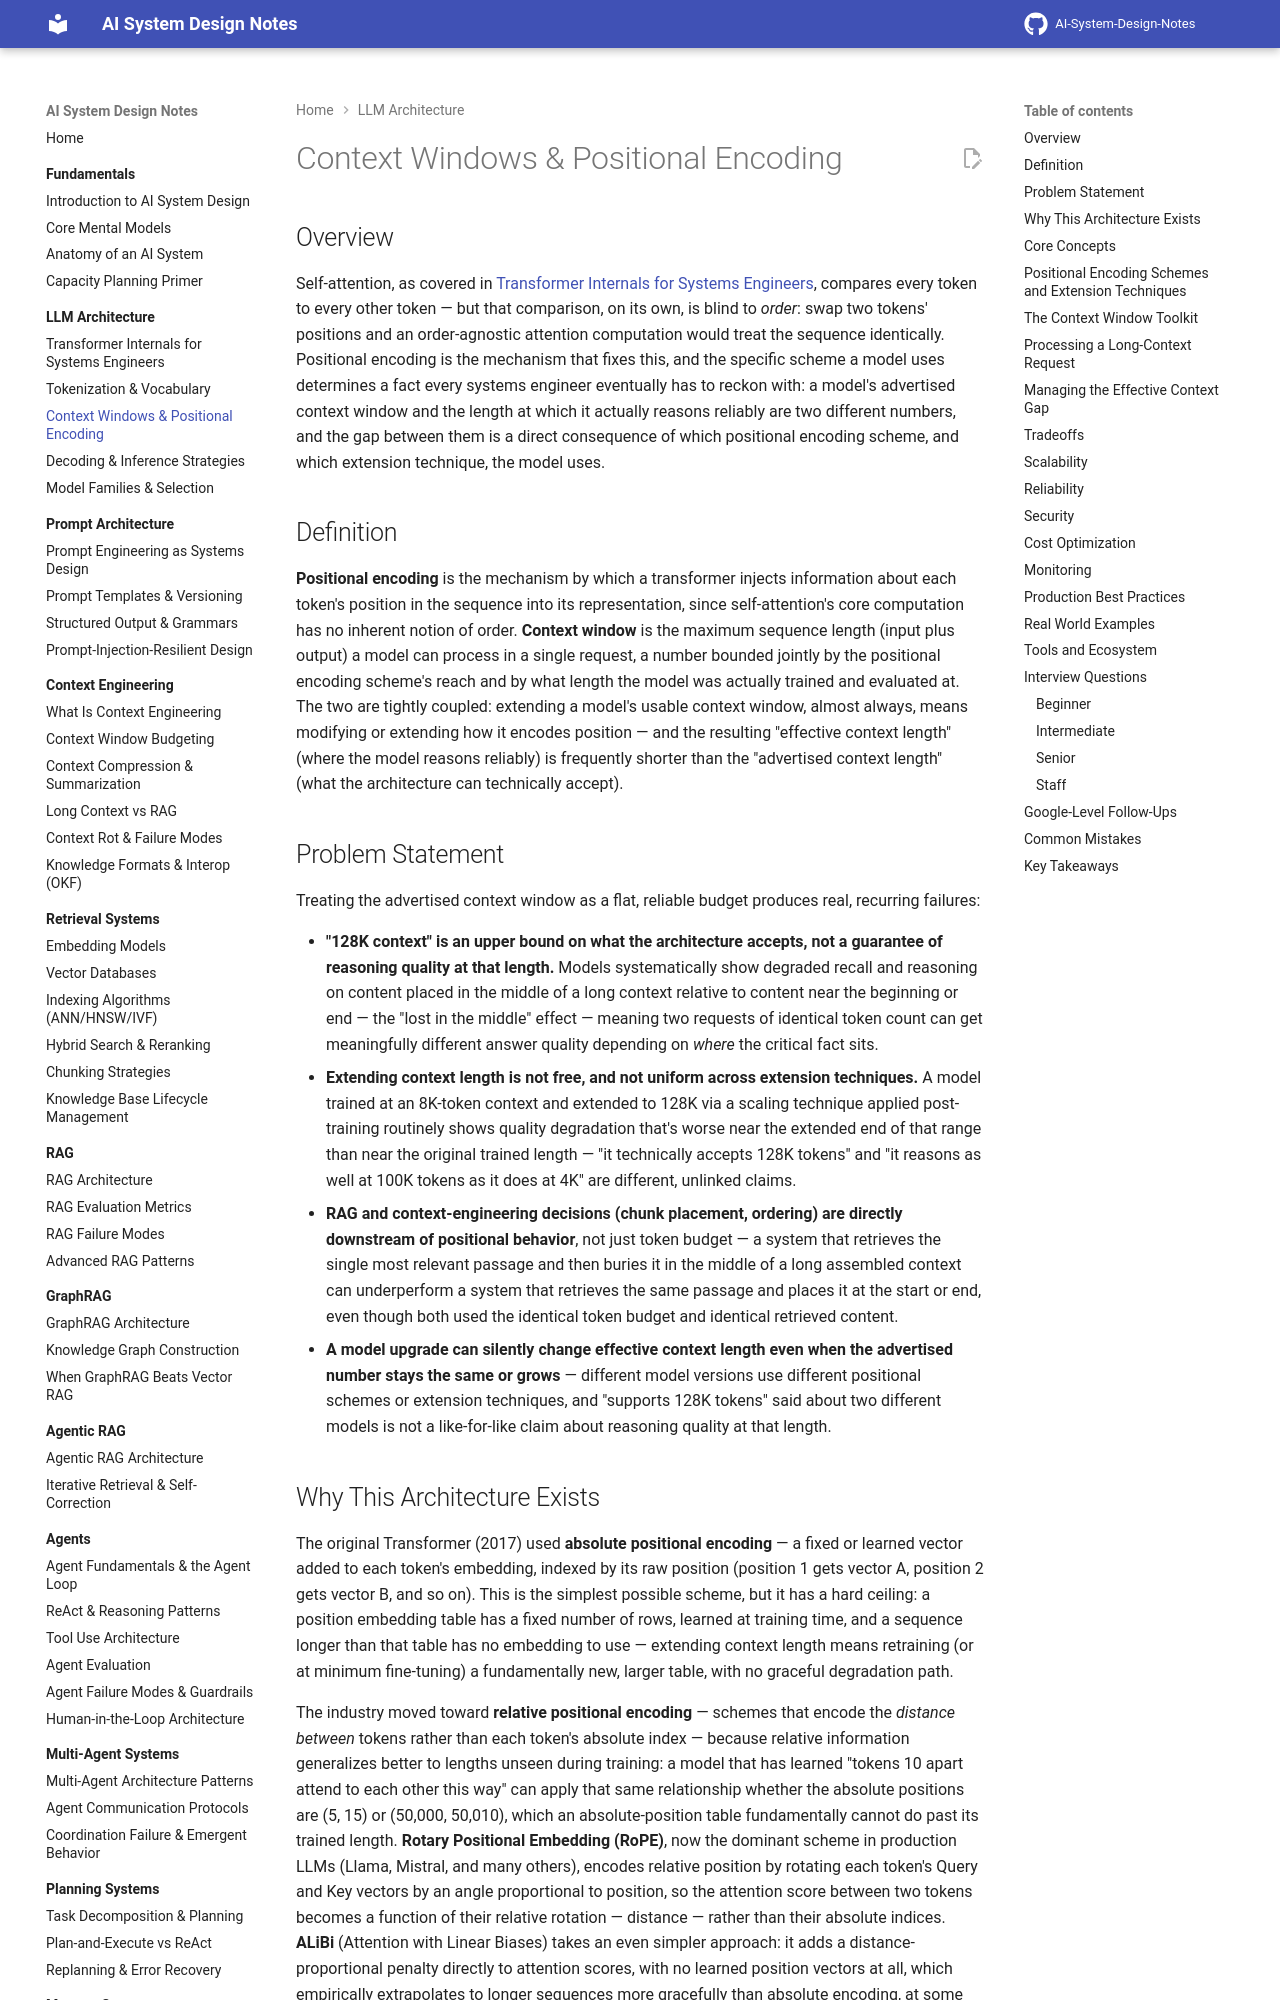

repository: GyanendraChaubey/AI-System-Design-Notes · page: 02-llm-architecture/03-context-windows-and-positional-encoding/index.html · generator: mkdocs

# Context Windows & Positional Encoding

## Overview

Self-attention, as covered in [Transformer Internals for Systems Engineers](01-transformer-internals-for-systems-engineers.md), compares every token to every other token — but that comparison, on its own, is blind to *order*: swap two tokens' positions and an order-agnostic attention computation would treat the sequence identically. Positional encoding is the mechanism that fixes this, and the specific scheme a model uses determines a fact every systems engineer eventually has to reckon with: a model's advertised context window and the length at which it actually reasons reliably are two different numbers, and the gap between them is a direct consequence of which positional encoding scheme, and which extension technique, the model uses.

## Definition

**Positional encoding** is the mechanism by which a transformer injects information about each token's position in the sequence into its representation, since self-attention's core computation has no inherent notion of order. **Context window** is the maximum sequence length (input plus output) a model can process in a single request, a number bounded jointly by the positional encoding scheme's reach and by what length the model was actually trained and evaluated at. The two are tightly coupled: extending a model's usable context window, almost always, means modifying or extending how it encodes position — and the resulting "effective context length" (where the model reasons reliably) is frequently shorter than the "advertised context length" (what the architecture can technically accept).

## Problem Statement

Treating the advertised context window as a flat, reliable budget produces real, recurring failures:

- **"128K context" is an upper bound on what the architecture accepts, not a guarantee of reasoning quality at that length.** Models systematically show degraded recall and reasoning on content placed in the middle of a long context relative to content near the beginning or end — the "lost in the middle" effect — meaning two requests of identical token count can get meaningfully different answer quality depending on *where* the critical fact sits.
- **Extending context length is not free, and not uniform across extension techniques.** A model trained at an 8K-token context and extended to 128K via a scaling technique applied post-training routinely shows quality degradation that's worse near the extended end of that range than near the original trained length — "it technically accepts 128K tokens" and "it reasons as well at 100K tokens as it does at 4K" are different, unlinked claims.
- **RAG and context-engineering decisions (chunk placement, ordering) are directly downstream of positional behavior**, not just token budget — a system that retrieves the single most relevant passage and then buries it in the middle of a long assembled context can underperform a system that retrieves the same passage and places it at the start or end, even though both used the identical token budget and identical retrieved content.
- **A model upgrade can silently change effective context length even when the advertised number stays the same or grows** — different model versions use different positional schemes or extension techniques, and "supports 128K tokens" said about two different models is not a like-for-like claim about reasoning quality at that length.
